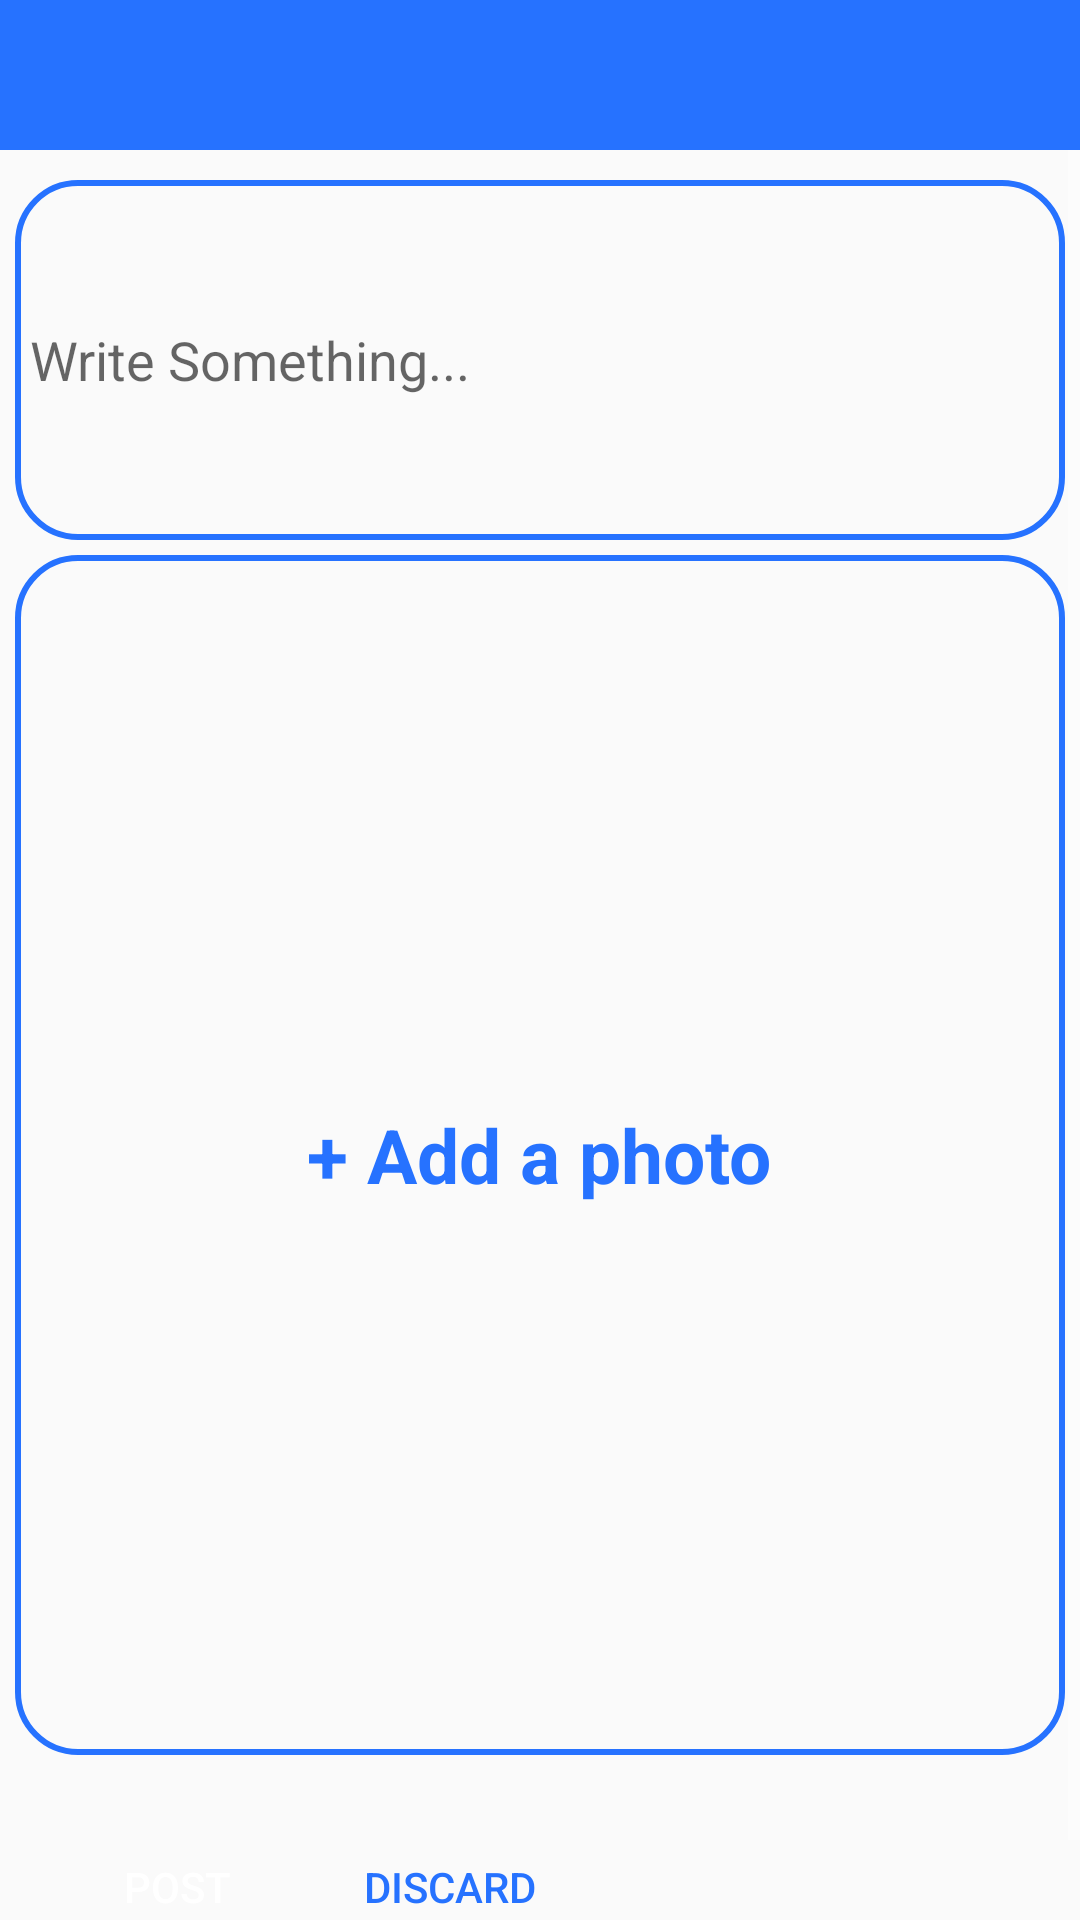

Reconstruct the res/layout file that produces this screen, plus the resources it refers to.
<!-- AndroidManifest.xml: application theme AppTheme -->
<!-- res/layout/activity_add_post.xml -->
<?xml version="1.0" encoding="utf-8"?>
<LinearLayout xmlns:android="http://schemas.android.com/apk/res/android"
    xmlns:app="http://schemas.android.com/apk/res-auto"
    xmlns:tools="http://schemas.android.com/tools"
    android:layout_width="match_parent"
    android:layout_height="match_parent"
    tools:context=".UI.addPost"
    android:orientation="vertical">
    <androidx.appcompat.widget.Toolbar
        android:id="@+id/add_post_tool_bar"
        android:layout_width="match_parent"
        android:layout_height="50dp"
        android:background="@color/colorPrimary"
        />
    <ScrollView
        android:layout_width="match_parent"
        android:layout_height="match_parent">
<LinearLayout
    android:layout_width="match_parent"
    android:orientation="vertical"
    android:weightSum="5"
    android:layout_height="wrap_content">

<EditText
    android:id="@+id/post_text"
    android:layout_width="match_parent"
    android:layout_height="120dp"
    android:layout_marginTop="10dp"
    android:layout_marginLeft="5dp"
    android:layout_marginRight="5dp"
    android:background="@drawable/ed_text"
    android:hint="@string/write_something"
    android:layout_marginStart="5dp"
    android:layout_marginEnd="5dp" />
    <FrameLayout
        android:layout_width="match_parent"
        android:layout_height="400dp"
        android:layout_margin="5dp"
        >

        <ImageView
            android:id="@+id/new_post_image"
            android:layout_width="match_parent"
            android:layout_height="match_parent"
            android:background="@drawable/img" />

        <TextView
            android:id="@+id/add_photo"
            android:layout_width="wrap_content"
            android:layout_height="wrap_content"
            android:text="+ Add a photo"
            android:textSize="25dp"
            android:textStyle="bold"
            android:textColor="@color/colorPrimary"
            android:layout_gravity="center"
            />

    </FrameLayout>
    <LinearLayout
    android:layout_width="match_parent"
    android:orientation="horizontal"
        android:layout_margin="15dp"
    android:layout_height="match_parent">
    <Button
        android:id="@+id/post_btn"
        android:layout_width="wrap_content"
        android:layout_height="wrap_content"
        android:text="Post"
        android:textColor="@android:color/white"
        android:background="@drawable/message_right"
        />
        <Button
            android:id="@+id/dis_btn"
            android:layout_width="wrap_content"
            android:layout_height="wrap_content"
            android:text="Discard"
            android:layout_marginLeft="3dp"
            android:textColor="@color/colorPrimary"
            android:background="@drawable/message_left"
            />
    </LinearLayout>
</LinearLayout>
    </ScrollView>
</LinearLayout>
<!-- resources referenced by this layout -->
<resources>
  <color name="colorPrimary">#2672FF</color>
  <!-- drawable ed_text (drawable) -->
  <?xml version="1.0" encoding="utf-8"?>
  <shape xmlns:android="http://schemas.android.com/apk/res/android">
  <stroke
      android:width="2dp"
      android:color="@color/colorPrimary"/>
      <padding
          android:left="5dp"
          android:right="5dp"
          android:top="5dp"
          android:bottom="5dp"
          />
      <corners
          android:radius="20dp"/>
  </shape>
  <!-- drawable img (drawable) -->
  <?xml version="1.0" encoding="utf-8"?>
  <shape xmlns:android="http://schemas.android.com/apk/res/android">
      <stroke
          android:width="2dp"
          android:color="@color/colorPrimary"/>
  
      <corners
          android:radius="20dp"/>
  </shape>
  <string name="write_something">Write Something...</string>
  <style name="AppTheme" parent="Theme.AppCompat.Light.NoActionBar">
          
          <item name="colorPrimary">@color/colorPrimary</item>
          <item name="colorPrimaryDark">@color/colorPrimaryDark</item>
          <item name="colorAccent">@color/colorAccent</item>
          <item name="android:textColorSecondary">@android:color/white</item>
      </style>
  <color name="colorPrimaryDark">#194DAC</color>
  <color name="colorAccent">#03DAC5</color>
</resources>
